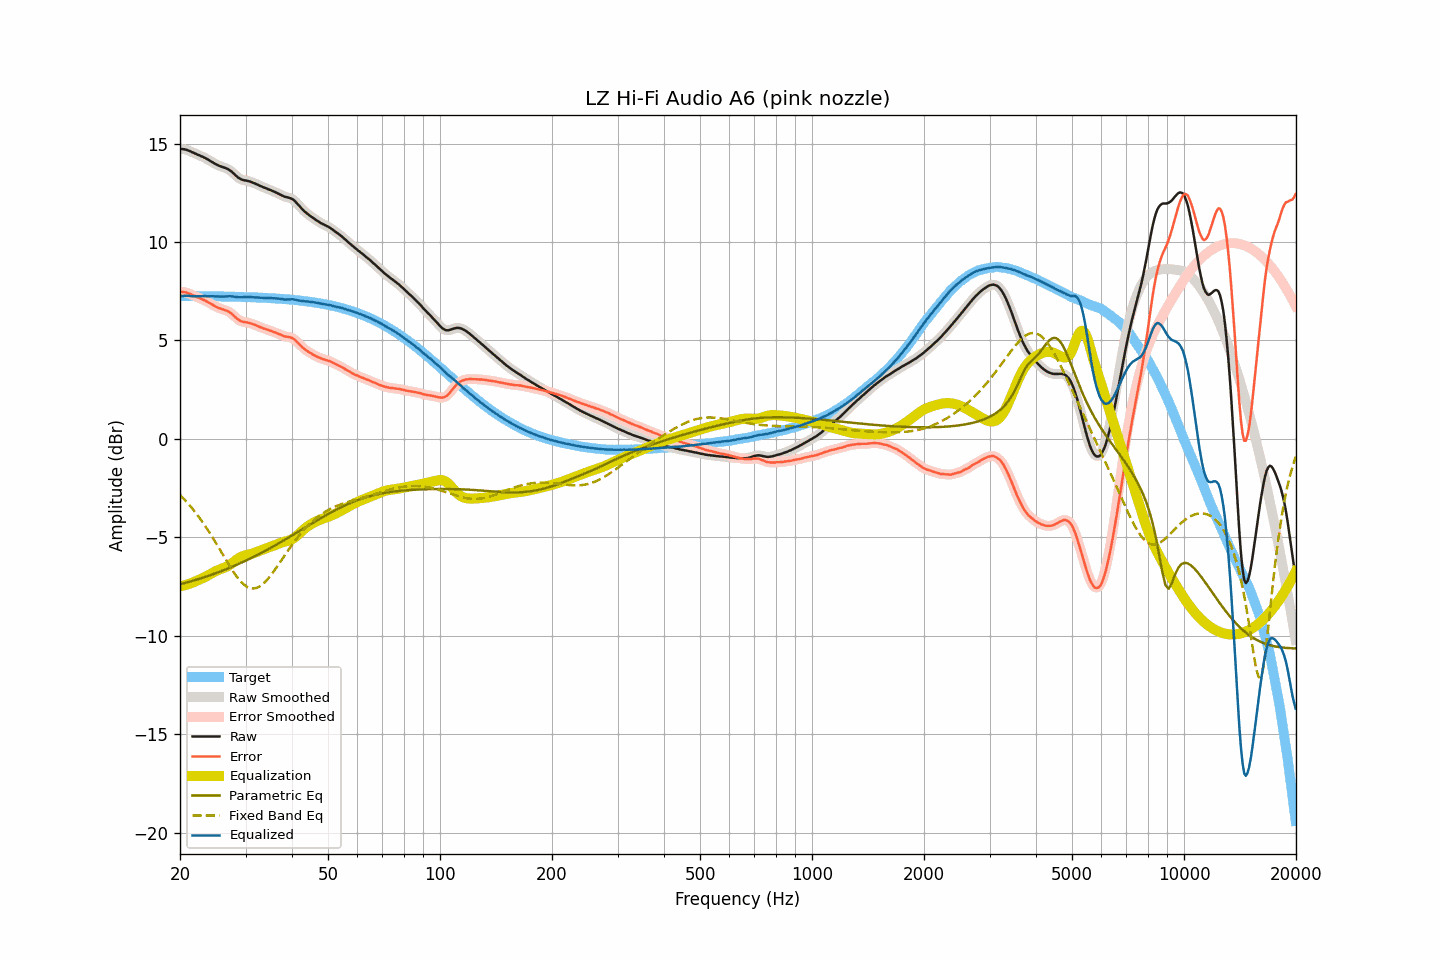

The table this chart was drawn from, first rows:
frequency, raw, smoothed, error, error_smoothed, equalization, parametric_eq, fixed_band_eq, equalized_raw, equalized_smoothed, target
20.00, 14.73, 14.73, 7.48, 7.47, -7.49, -7.39, -2.86, 7.24, 7.24, 7.26
20.20, 14.72, 14.73, 7.47, 7.47, -7.47, -7.37, -2.94, 7.25, 7.25, 7.26
20.40, 14.71, 14.72, 7.46, 7.46, -7.46, -7.35, -3.02, 7.26, 7.26, 7.26
20.61, 14.70, 14.70, 7.45, 7.45, -7.44, -7.33, -3.11, 7.27, 7.26, 7.25
20.81, 14.68, 14.68, 7.43, 7.43, -7.41, -7.30, -3.20, 7.27, 7.27, 7.25
21.02, 14.65, 14.65, 7.40, 7.40, -7.39, -7.28, -3.29, 7.26, 7.27, 7.25
21.23, 14.62, 14.62, 7.37, 7.37, -7.36, -7.26, -3.38, 7.26, 7.26, 7.25
21.44, 14.58, 14.58, 7.33, 7.33, -7.33, -7.24, -3.48, 7.25, 7.25, 7.25
21.66, 14.54, 14.55, 7.29, 7.30, -7.30, -7.21, -3.58, 7.24, 7.25, 7.25
21.87, 14.51, 14.51, 7.26, 7.26, -7.26, -7.19, -3.68, 7.25, 7.24, 7.25
22.09, 14.47, 14.47, 7.22, 7.22, -7.23, -7.16, -3.78, 7.24, 7.25, 7.25
22.31, 14.43, 14.44, 7.18, 7.19, -7.19, -7.14, -3.89, 7.24, 7.24, 7.25
22.54, 14.40, 14.40, 7.16, 7.15, -7.15, -7.11, -4.00, 7.25, 7.24, 7.25
22.76, 14.36, 14.37, 7.12, 7.12, -7.12, -7.09, -4.11, 7.24, 7.25, 7.25
22.99, 14.33, 14.33, 7.09, 7.09, -7.08, -7.06, -4.23, 7.25, 7.25, 7.25
23.22, 14.29, 14.29, 7.05, 7.05, -7.04, -7.03, -4.35, 7.25, 7.25, 7.24
23.45, 14.25, 14.25, 7.01, 7.01, -7.00, -7.01, -4.47, 7.25, 7.25, 7.24
23.69, 14.20, 14.20, 6.96, 6.96, -6.96, -6.98, -4.59, 7.24, 7.24, 7.24
23.92, 14.15, 14.16, 6.91, 6.91, -6.91, -6.95, -4.72, 7.24, 7.24, 7.24
24.16, 14.11, 14.11, 6.87, 6.87, -6.87, -6.92, -4.85, 7.24, 7.24, 7.24
24.40, 14.06, 14.06, 6.82, 6.82, -6.82, -6.89, -4.98, 7.24, 7.24, 7.24
24.65, 14.01, 14.01, 6.78, 6.77, -6.78, -6.86, -5.11, 7.24, 7.24, 7.24
24.89, 13.96, 13.96, 6.73, 6.73, -6.73, -6.84, -5.25, 7.23, 7.23, 7.24
25.14, 13.92, 13.92, 6.69, 6.69, -6.69, -6.81, -5.38, 7.23, 7.23, 7.24
25.39, 13.88, 13.88, 6.65, 6.65, -6.66, -6.77, -5.52, 7.22, 7.23, 7.23
25.65, 13.85, 13.85, 6.62, 6.62, -6.63, -6.74, -5.66, 7.23, 7.23, 7.23
25.91, 13.82, 13.82, 6.59, 6.59, -6.60, -6.71, -5.80, 7.23, 7.23, 7.23
26.16, 13.79, 13.79, 6.56, 6.56, -6.57, -6.68, -5.94, 7.23, 7.23, 7.23
26.43, 13.76, 13.76, 6.54, 6.54, -6.53, -6.65, -6.07, 7.23, 7.23, 7.23
26.69, 13.73, 13.73, 6.51, 6.51, -6.50, -6.62, -6.21, 7.23, 7.23, 7.23
26.96, 13.69, 13.69, 6.47, 6.47, -6.45, -6.58, -6.35, 7.24, 7.24, 7.22
27.23, 13.64, 13.64, 6.42, 6.42, -6.40, -6.55, -6.48, 7.24, 7.24, 7.22
27.50, 13.58, 13.58, 6.36, 6.36, -6.34, -6.51, -6.61, 7.24, 7.24, 7.22
27.77, 13.51, 13.51, 6.29, 6.29, -6.28, -6.48, -6.73, 7.23, 7.23, 7.22
28.05, 13.43, 13.43, 6.22, 6.21, -6.21, -6.44, -6.85, 7.22, 7.22, 7.22
28.33, 13.35, 13.35, 6.14, 6.14, -6.15, -6.41, -6.97, 7.20, 7.20, 7.21
28.62, 13.28, 13.29, 6.07, 6.07, -6.09, -6.37, -7.08, 7.19, 7.20, 7.21
28.90, 13.23, 13.23, 6.02, 6.02, -6.04, -6.34, -7.17, 7.19, 7.19, 7.21
29.19, 13.18, 13.18, 5.97, 5.98, -5.99, -6.30, -7.27, 7.19, 7.19, 7.21
29.48, 13.15, 13.15, 5.95, 5.95, -5.96, -6.26, -7.35, 7.19, 7.19, 7.21
29.78, 13.13, 13.13, 5.93, 5.93, -5.93, -6.22, -7.42, 7.20, 7.20, 7.20
30.08, 13.12, 13.12, 5.92, 5.92, -5.91, -6.19, -7.48, 7.21, 7.21, 7.20
30.38, 13.10, 13.10, 5.91, 5.91, -5.89, -6.15, -7.53, 7.21, 7.21, 7.20
30.68, 13.08, 13.08, 5.89, 5.89, -5.88, -6.11, -7.57, 7.21, 7.21, 7.19
30.99, 13.05, 13.05, 5.86, 5.86, -5.86, -6.07, -7.59, 7.20, 7.20, 7.19
31.30, 13.02, 13.02, 5.83, 5.83, -5.83, -6.03, -7.60, 7.19, 7.19, 7.19
31.61, 12.99, 12.99, 5.81, 5.80, -5.80, -5.99, -7.60, 7.19, 7.19, 7.19
31.93, 12.95, 12.96, 5.77, 5.77, -5.77, -5.95, -7.59, 7.18, 7.18, 7.18
32.24, 12.92, 12.92, 5.74, 5.74, -5.74, -5.90, -7.56, 7.18, 7.18, 7.18
32.57, 12.88, 12.88, 5.71, 5.71, -5.71, -5.86, -7.52, 7.17, 7.17, 7.18
32.89, 12.84, 12.85, 5.67, 5.67, -5.68, -5.82, -7.48, 7.17, 7.17, 7.17
33.22, 12.81, 12.81, 5.64, 5.64, -5.64, -5.78, -7.42, 7.17, 7.16, 7.17
33.55, 12.77, 12.78, 5.61, 5.61, -5.61, -5.73, -7.35, 7.16, 7.16, 7.16
33.89, 12.74, 12.74, 5.58, 5.58, -5.58, -5.69, -7.27, 7.16, 7.16, 7.16
34.23, 12.71, 12.71, 5.56, 5.55, -5.55, -5.65, -7.18, 7.16, 7.15, 7.16
34.57, 12.67, 12.68, 5.52, 5.53, -5.53, -5.60, -7.09, 7.15, 7.15, 7.15
34.92, 12.64, 12.64, 5.50, 5.50, -5.50, -5.56, -6.99, 7.15, 7.15, 7.15
35.27, 12.61, 12.61, 5.47, 5.47, -5.47, -5.51, -6.88, 7.15, 7.14, 7.14
35.62, 12.57, 12.58, 5.44, 5.44, -5.44, -5.47, -6.77, 7.14, 7.14, 7.14
35.97, 12.54, 12.54, 5.41, 5.41, -5.40, -5.42, -6.65, 7.14, 7.14, 7.13
... 635 more rows
